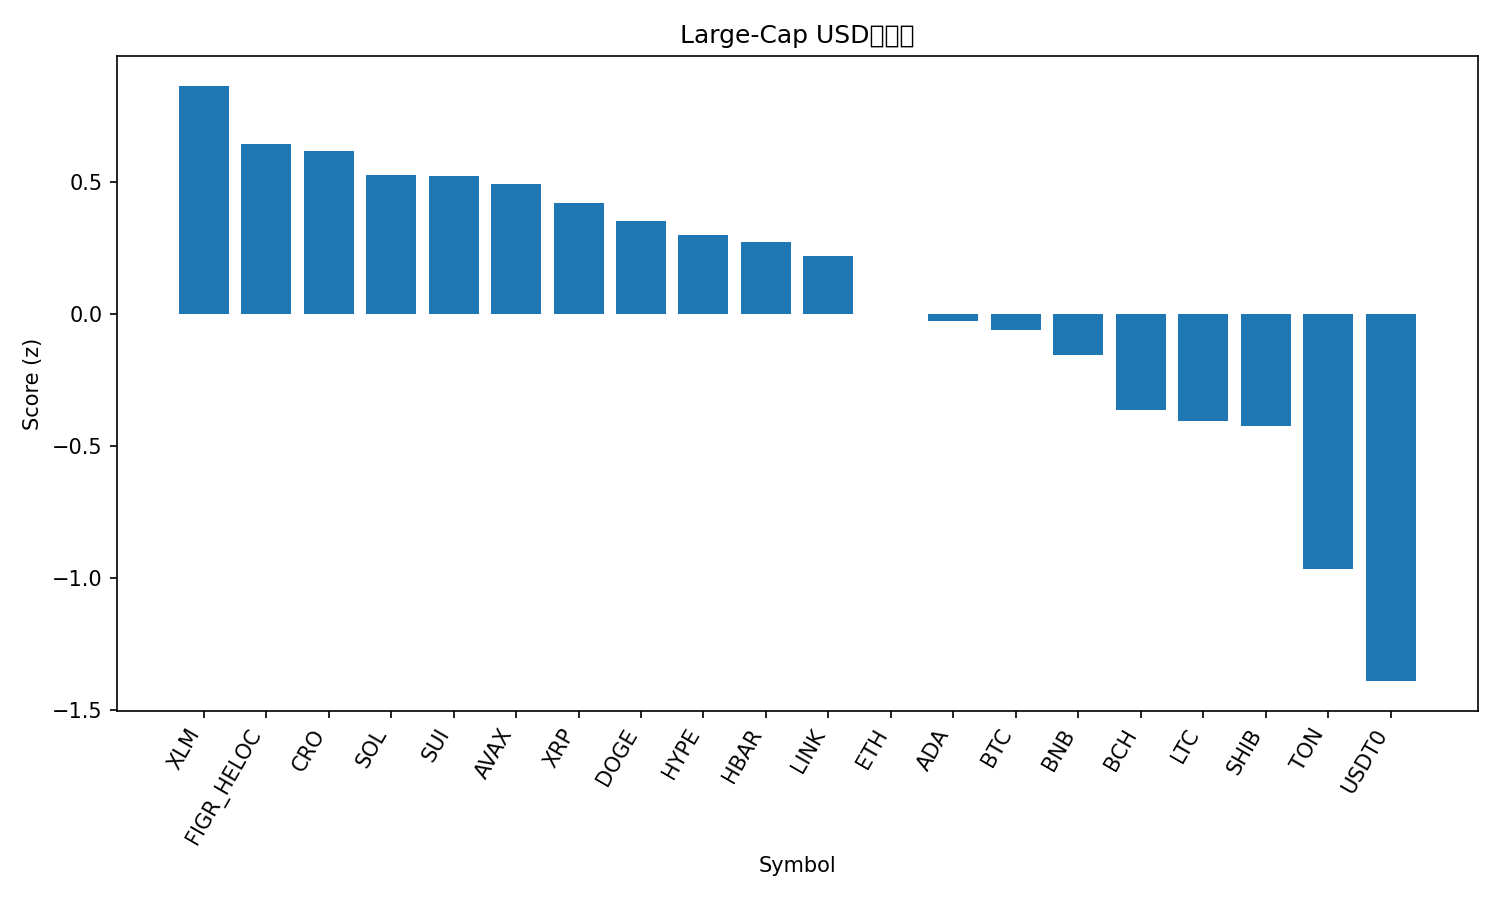

The file beside this chart, header and first rows:
rank, name, symbol, price, pct_1h, pct_24h, pct_7d, pct_1h_vs_btc, pct_24h_vs_btc, pct_7d_vs_btc, market_cap_rank, market_cap, volume_usd, score
1, Stellar, XLM, 0.375, 1.623, 5.014, 3.859, 0.8878, 0.9894, 2.568, 20, 11961788451, 188609964, 0.864
2, Figure Heloc, FIGR_HELOC, 1.062, 0.0, 8.316, 7.554, -0.7349, 4.291, 6.263, 17, 13517629995, 43394987, 0.6422
3, Cronos, CRO, 0.1955, 1.736, 6.118, -4.059, 1.001, 2.094, -5.35, 34, 6790140096, 53899306, 0.6156
4, Solana, SOL, 212, 1.917, 5.24, -4.893, 1.183, 1.216, -6.184, 6, 114815336519, 6328501809, 0.5248
5, Sui, SUI, 3.32, 1.709, 4.861, -1.579, 0.9738, 0.8364, -2.87, 21, 11845261338, 971839028, 0.5236
6, Avalanche, AVAX, 30.14, 2.035, 4.598, -4.604, 1.3, 0.573, -5.895, 19, 12703560547, 1286855599, 0.491
7, XRP, XRP, 2.91, 1.303, 4.339, 2.398, 0.5683, 0.3139, 1.107, 4, 174129888243, 4581022315, 0.4218
8, Dogecoin, DOGE, 0.237, 1.801, 3.546, -1.313, 1.067, -0.4785, -2.605, 9, 35815530828, 2190278215, 0.3523
9, Hyperliquid, HYPE, 47.31, 0.8343, 7.469, -3.491, 0.09945, 3.444, -4.782, 18, 12774114398, 692054754, 0.2981
10, Hedera, HBAR, 0.2186, 1.587, 3.715, -0.7374, 0.8524, -0.3091, -2.029, 25, 9248531598, 176632664, 0.2735
11, Chainlink, LINK, 21.64, 1.449, 3.446, 0.6058, 0.7139, -0.5786, -0.6855, 14, 14671567362, 631591688, 0.2185
12, Ethereum, ETH, 4198, 0.8386, 4.405, 0.09495, 0.1038, 0.3802, -1.196, 2, 506421972633, 32622838190, -0.001426
13, Cardano, ADA, 0.8124, 1.093, 4.262, -1.749, 0.3584, 0.2378, -3.04, 11, 29673502466, 1274075169, -0.02687
14, Bitcoin, BTC, 114221, 0.7349, 4.025, 1.291, 0.0, 0.0, 0.0, 1, 2275520892241, 54009279954, -0.05905
15, BNB, BNB, 1019, 0.7303, 4.356, -0.2522, -0.004574, 0.331, -1.544, 5, 141827076441, 1914063652, -0.1548
16, Bitcoin Cash, BCH, 560.6, 0.8753, 3.403, -2.009, 0.1405, -0.6218, -3.3, 22, 11173137135, 298019665, -0.3633
17, Litecoin, LTC, 107.2, 0.6719, 2.846, 1.003, -0.06292, -1.179, -0.2887, 27, 8184022471, 469605691, -0.4054
18, Shiba Inu, SHIB, 1.2e-05, 1.07, 1.97, -0.7517, 0.3347, -2.055, -2.043, 32, 7059646707, 156977166, -0.4226
19, Toncoin, TON, 2.72, 0.9587, 0.9243, -4.604, 0.2238, -3.1, -5.896, 33, 6913013923, 103445546, -0.9652
20, USDT0, USDT0, 1.001, 0.1054, 0.1122, 0.0668, -0.6295, -3.912, -1.224, 30, 7703820958, 520073348, -1.39
21, TRON, TRX, 0.335, 0.2252, -0.3369, -1.45, -0.5097, -4.361, -2.741, 10, 31714313196, 492590969, -1.498
